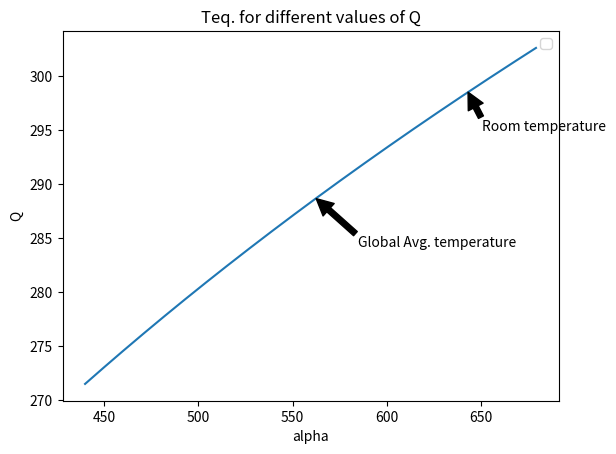

Write the Python code that produced this figure.
import matplotlib.pyplot as plt

R = 2.912
Q = 440
sigma = 5.67*(10**(-8))

Q_dir=[]
temp_dir=[]
alpha=0.3
for i in range(240):
	T = ((1-alpha)*Q/sigma)**(0.25)
	if T==298.4911701409791:
		x=Q
	Q_dir.append(Q)
	temp_dir.append(T)
	Q=Q+1

#print(x)
T_b = ((1-alpha)*x/sigma)**(0.25)
#print(T_b)
#print (temp_dir)
#561,288.4824917550765
plt.plot(Q_dir,temp_dir)
plt.title('Teq. for different values of Q')
plt.annotate('Room temperature',(643,298.4911701409791),xytext=(650.6,294.9),arrowprops={'facecolor':'black'})
plt.annotate('Global Avg. temperature',(562.504,288.633),xytext=(584.766,284.146),arrowprops={'facecolor':'black'})
plt.xlabel('alpha')
plt.ylabel('Q')
plt.legend()
plt.show()